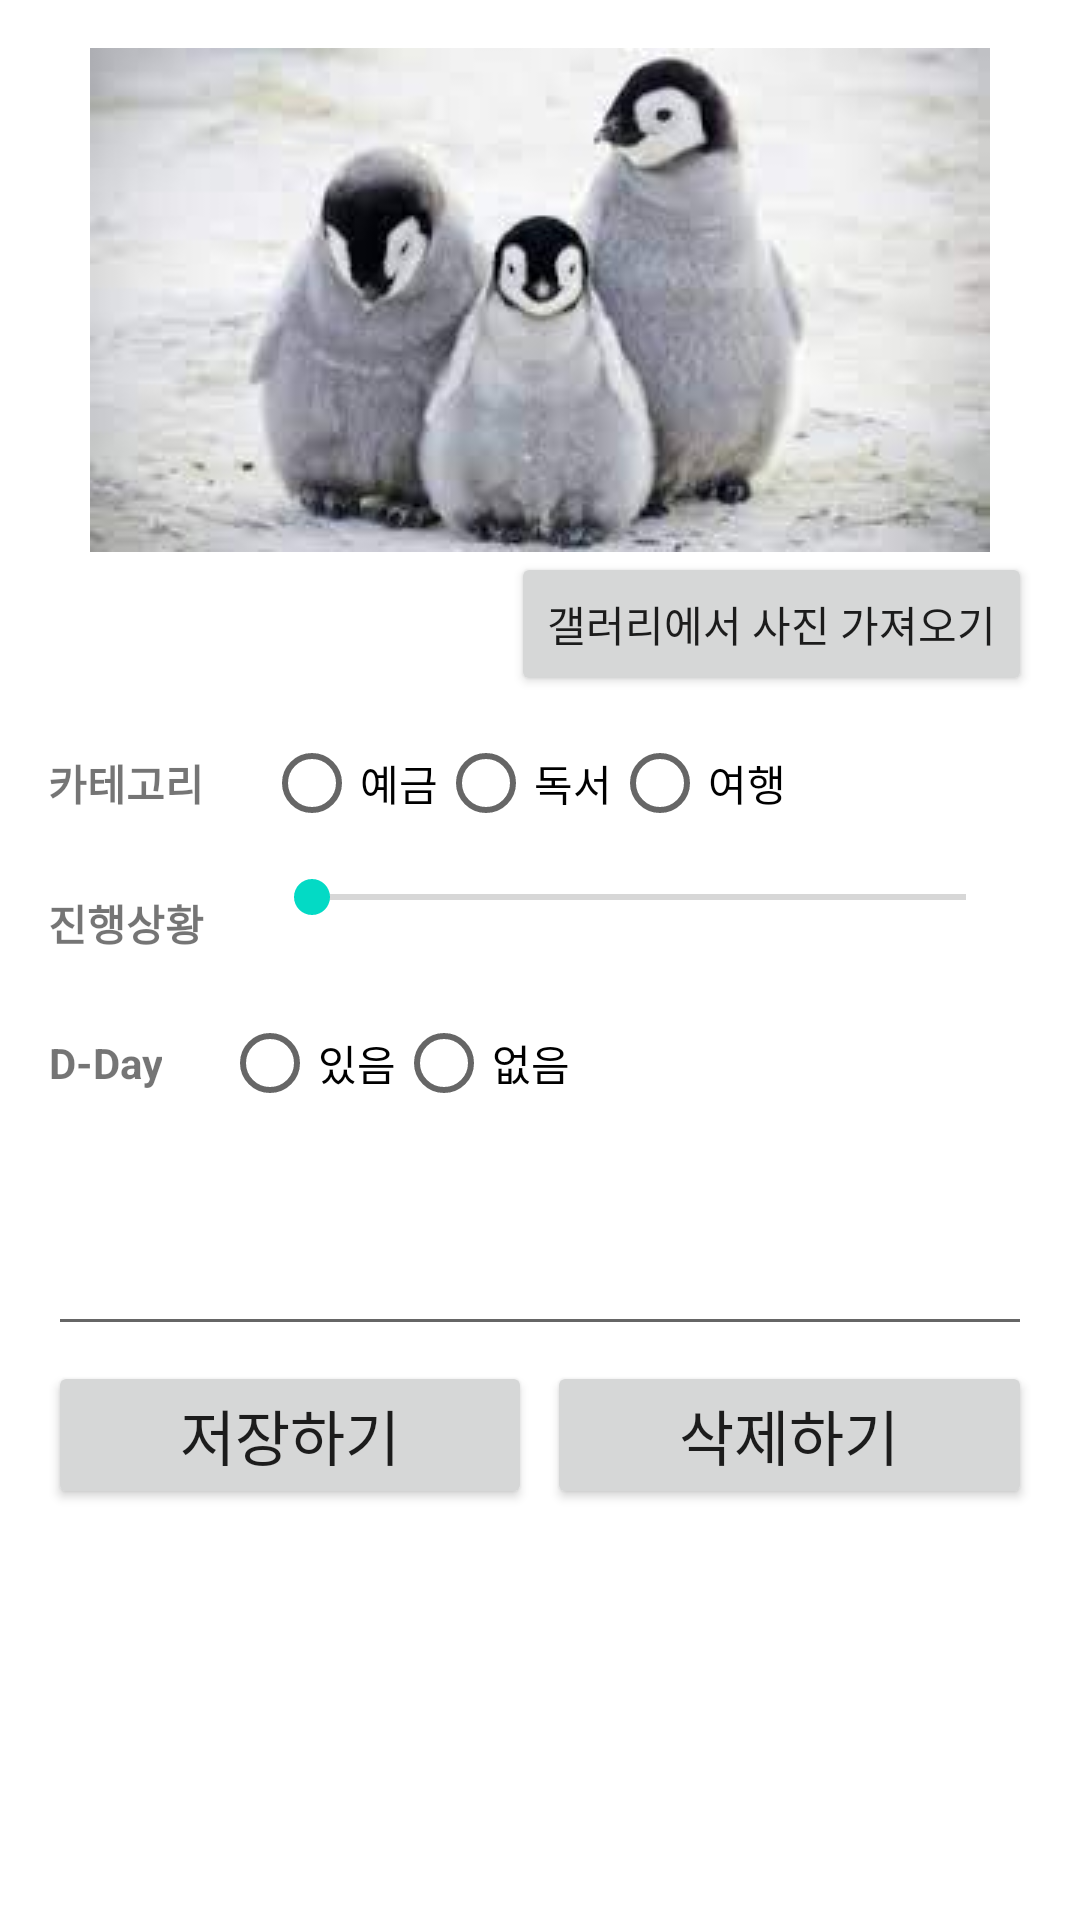

Layout XML and referenced resources for this Android screen:
<!-- AndroidManifest.xml: application theme Theme.AppDev -->
<!-- res/layout/activity_show.xml -->
<?xml version="1.0" encoding="utf-8"?>
<ScrollView
    android:id="@+id/scrollView1"
    xmlns:android="http://schemas.android.com/apk/res/android"
    xmlns:tools="http://schemas.android.com/tools"
    android:layout_width="match_parent"
    android:layout_height="match_parent"
>
<LinearLayout
    android:layout_width="match_parent"
    android:layout_height="match_parent"
    android:orientation="vertical">

    <LinearLayout
        android:layout_marginTop="16dp"
        android:layout_marginLeft="16dp"
        android:layout_marginRight="16dp"
        android:layout_marginBottom="5dp"
        android:layout_width="match_parent"
        android:layout_height="wrap_content"
        android:orientation="vertical">

        <ImageView
            android:id="@+id/Show_imageView_upload"
            android:layout_width="match_parent"
            android:layout_height="wrap_content"
            android:src="@drawable/penguin"
            />
        <Button
            android:id="@+id/Show_button_upload"
            android:layout_gravity="right"
            android:layout_width="wrap_content"
            android:layout_height="wrap_content"
            android:text="갤러리에서 사진 가져오기"
            android:fontFamily="@font/binggrae_bold"/>

    </LinearLayout>

    <LinearLayout
        android:layout_marginLeft="16dp"
        android:layout_marginRight="16dp"
        android:layout_marginBottom="5dp"
        android:layout_width="match_parent"
        android:layout_height="wrap_content"
        android:orientation="horizontal">
        <TextView
            android:layout_width="wrap_content"
            android:layout_height="match_parent"
            android:text="카테고리"
            android:textStyle="bold"
            android:gravity="center"
            android:paddingRight="20dp"/>

        <LinearLayout
            android:layout_width="wrap_content"
            android:layout_height="wrap_content"
            android:layout_weight="1">
            <RadioGroup
                android:id="@+id/Show_RG_category"
                android:layout_width="match_parent"
                android:layout_height="wrap_content"
                android:orientation="horizontal">
                <RadioButton
                    android:id="@+id/Show_Rb_money"
                    android:layout_width="wrap_content"
                    android:layout_height="wrap_content"
                    android:text="예금"/>
                <RadioButton
                    android:id="@+id/Show_Rb_book"
                    android:layout_width="wrap_content"
                    android:layout_height="wrap_content"
                    android:text="독서"/>
                <RadioButton
                    android:id="@+id/Show_Rb_travel"
                    android:layout_width="wrap_content"
                    android:layout_height="wrap_content"
                    android:text="여행"/>
            </RadioGroup>
        </LinearLayout>

    </LinearLayout>

    <LinearLayout
        android:layout_marginLeft="16dp"
        android:layout_marginRight="16dp"
        android:layout_marginBottom="5dp"
        android:layout_width="match_parent"
        android:layout_height="wrap_content"
        >
        <TextView
            android:layout_width="wrap_content"
            android:layout_height="match_parent"
            android:text="진행상황"
            android:textStyle="bold"
            android:gravity="center"
            android:paddingRight="20dp"/>

        <SeekBar
            android:id="@+id/Show_SeekBar_progress"
            android:layout_width="250dp"
            android:layout_height="wrap_content"
            style="@style/Widget.AppCompat.ActionBar.Solid"
            android:max="100"
            android:progress="0"
            />
        <TextView
            android:id="@+id/Show_textView_progress"
            android:layout_marginLeft="16dp"
            android:layout_width="wrap_content"
            android:layout_height="wrap_content"
            android:text="0%"/>

    </LinearLayout>

    <LinearLayout
        android:layout_marginLeft="16dp"
        android:layout_marginRight="16dp"
        android:layout_marginBottom="5dp"
        android:layout_width="match_parent"
        android:layout_height="wrap_content">
        <TextView
            android:layout_width="wrap_content"
            android:layout_height="match_parent"
            android:text="D-Day"
            android:textStyle="bold"
            android:gravity="center"
            android:paddingRight="20dp"/>
        <RadioGroup
            android:id="@+id/Show_radioGroup_date"
            android:layout_width="wrap_content"
            android:layout_height="match_parent"
            android:orientation="horizontal">
            <RadioButton
                android:id="@+id/Show_radioButton_yes"
                android:layout_width="wrap_content"
                android:layout_height="wrap_content"
                android:text="있음"/>
            <RadioButton
                android:id="@+id/Show_radioButton_no"
                android:layout_width="wrap_content"
                android:layout_height="wrap_content"
                android:text="없음"/>
        </RadioGroup>

        <TextView
            android:id="@+id/Show_textView_date"
            android:gravity="center"
            android:layout_marginLeft="10dp"
            android:layout_weight="1"
            android:layout_width="wrap_content"
            android:layout_height="match_parent"
            android:visibility="invisible"/>

    </LinearLayout>

    <TextView
        android:id="@+id/Show_TextView_list"
        android:layout_marginLeft="16dp"
        android:layout_marginRight="16dp"
        android:layout_marginBottom="5dp"
        android:layout_width="match_parent"
        android:layout_height="wrap_content"
        />

    <EditText
        android:id="@+id/Show_editText_description"
        android:layout_marginLeft="16dp"
        android:layout_marginRight="16dp"
        android:layout_marginBottom="5dp"
        android:layout_width="match_parent"
        android:layout_height="wrap_content"
        />

    <LinearLayout
        android:layout_width="match_parent"
        android:layout_height="wrap_content"
        android:layout_marginLeft="16dp"
        android:layout_marginRight="16dp"
        android:layout_marginBottom="5dp"
        android:orientation="horizontal"
        >

        <Button
            android:id="@+id/Show_button_save"
            android:layout_width="wrap_content"
            android:layout_height="wrap_content"
            android:layout_weight="1"
            android:layout_marginRight="5dp"
            android:text="저장하기"
            android:textSize="20dp"
            android:fontFamily="@font/binggrae_bold"
            />
        <Button
            android:id="@+id/Show_button_delete"
            android:layout_width="wrap_content"
            android:layout_height="wrap_content"
            android:layout_weight="1"
            android:text="삭제하기"
            android:textSize="20dp"
            android:fontFamily="@font/binggrae_bold"
            />
    </LinearLayout>
</LinearLayout>

</ScrollView>
<!-- resources referenced by this layout -->
<resources>
  <!-- drawable penguin: jpg bitmap (drawable, 5327 bytes) -->
  <style name="Theme.AppDev" parent="Theme.MaterialComponents.DayNight.DarkActionBar">
          
          <item name="colorPrimary">@color/pcolor6</item>
  
          <item name="colorPrimaryVariant">@color/purple_700</item>
          <item name="colorOnPrimary">@color/white</item>
          
          <item name="colorSecondary">@color/teal_200</item>
          <item name="colorSecondaryVariant">@color/teal_700</item>
          <item name="colorOnSecondary">@color/black</item>
          
          <item name="android:statusBarColor" tools:targetApi="l">?attr/colorPrimaryVariant</item>
          
      </style>
  <color name="pcolor6">#984880</color>
  <color name="purple_700">#FF3700B3</color>
  <color name="white">#FFFFFFFF</color>
  <color name="teal_200">#FF03DAC5</color>
  <color name="teal_700">#FF018786</color>
  <color name="black">#FF000000</color>
</resources>
